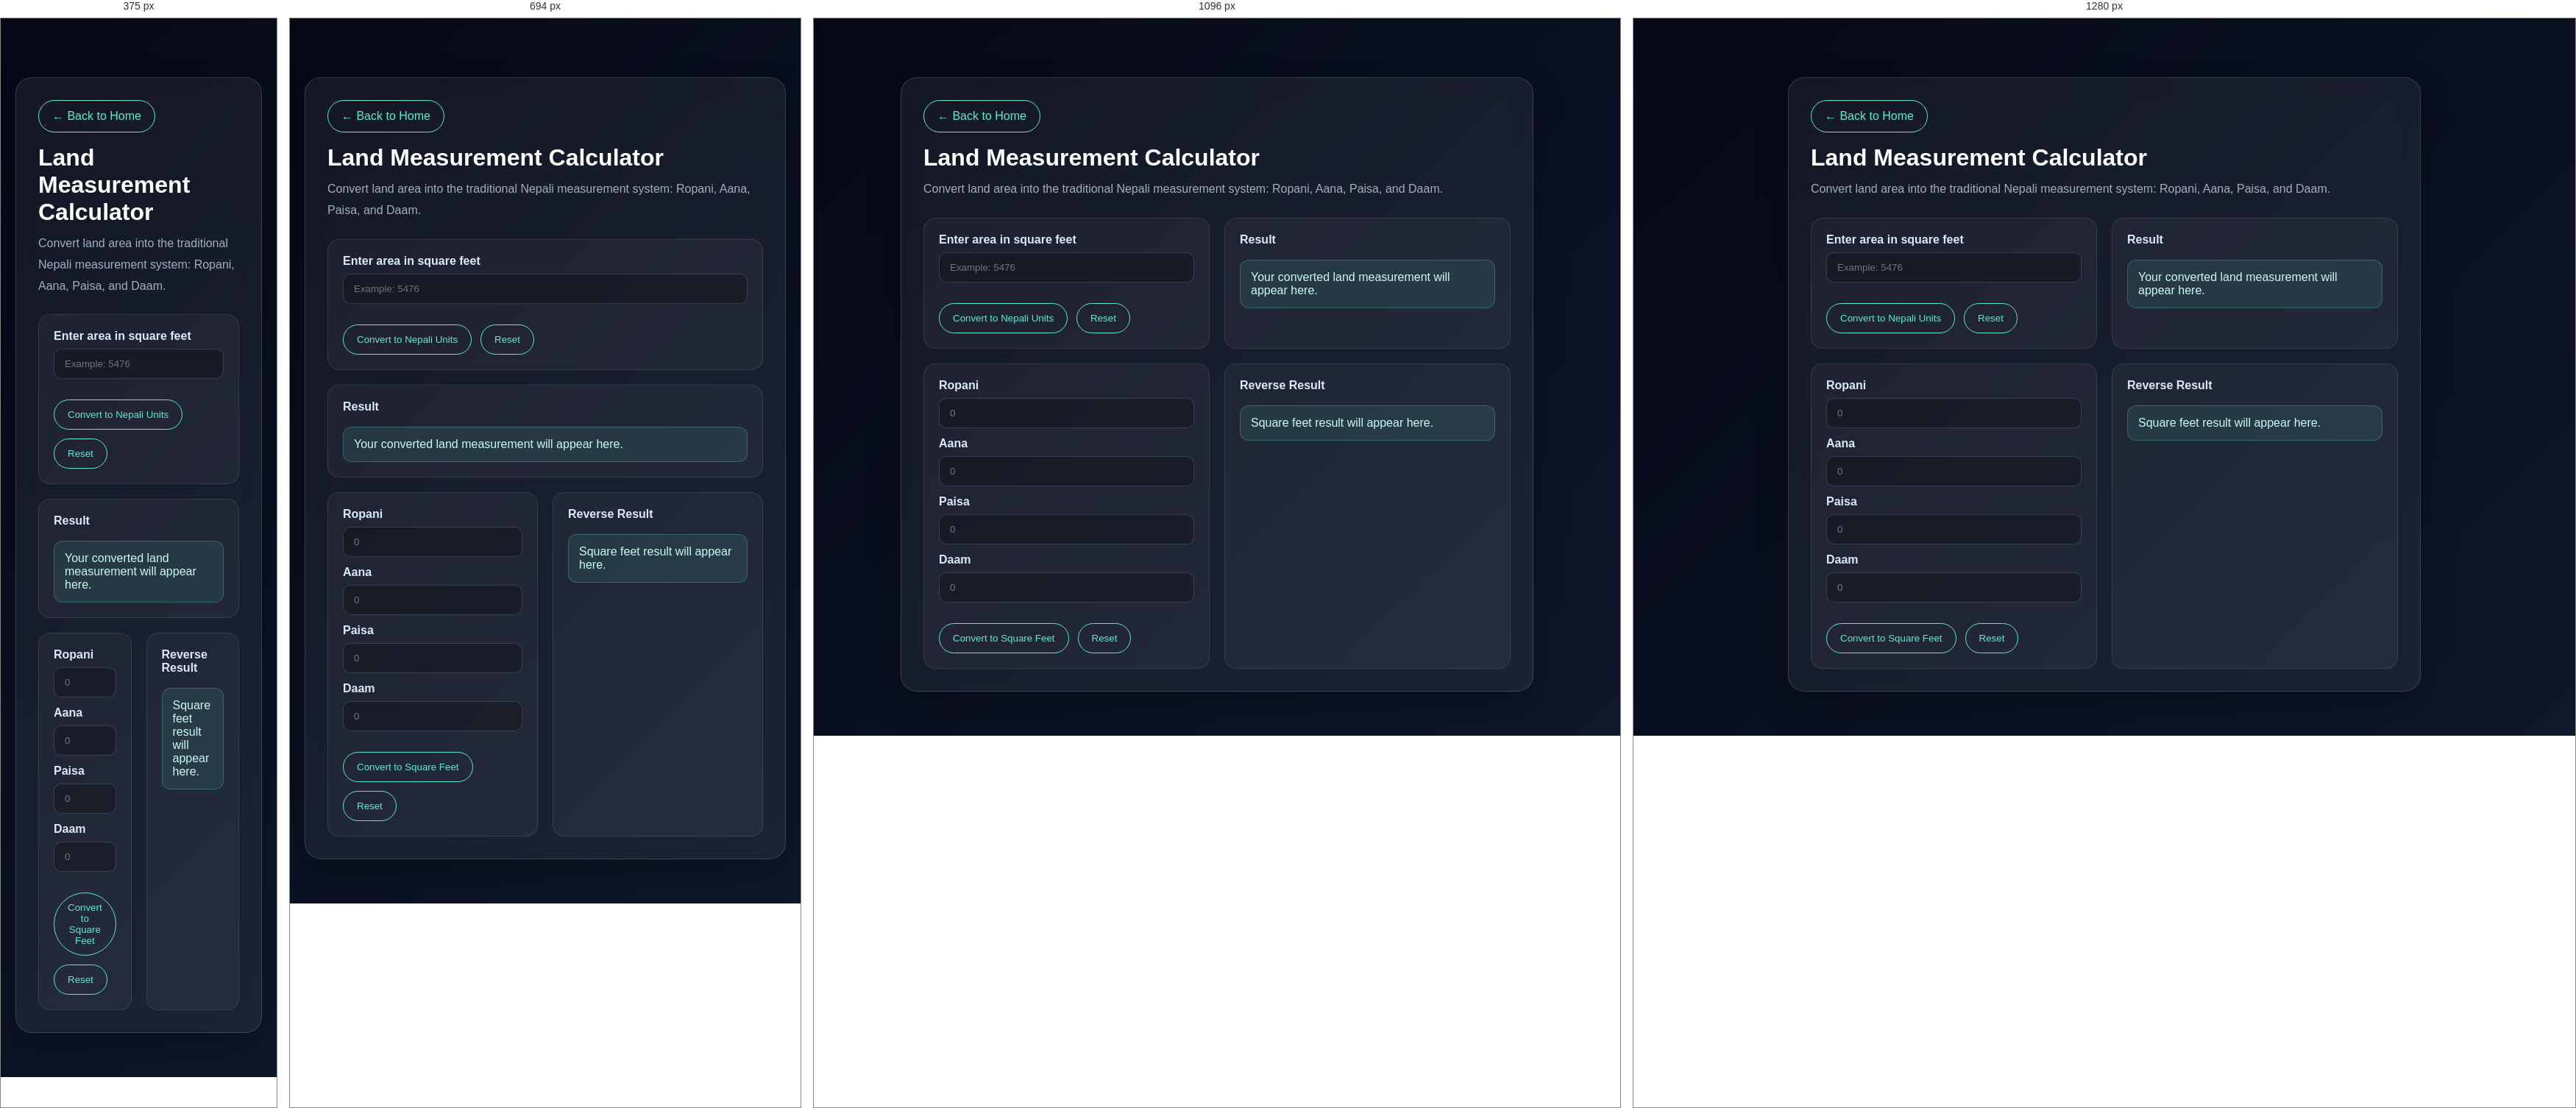
Rendered at 375 px, 694 px, 1096 px and 1280 px, left to right.

<!-- file: land-calculation.html -->
<!DOCTYPE html>
<html lang="en">
<head>
    <meta charset="UTF-8">
    <meta name="viewport" content="width=device-width, initial-scale=1.0">
    <title>Land Calculation | Damodar Dhakal</title>
    <link rel="stylesheet" href="stylesheet.css">
    <style>
        body {
            background: linear-gradient(135deg, #050816 0%, #0f172a 100%);
            color: #fff;
            min-height: 100vh;
            font-family: 'Poppins', sans-serif;
        }

        .calc-page {
            max-width: 900px;
            margin: 0 auto;
            padding: 80px 20px 60px;
        }

        .calc-card {
            background: rgba(255,255,255,0.06);
            border: 1px solid rgba(255,255,255,0.15);
            border-radius: 22px;
            padding: 30px;
            box-shadow: 0 20px 45px rgba(0,0,0,0.25);
            backdrop-filter: blur(16px);
        }

        .calc-card h1 {
            font-size: 2rem;
            margin-bottom: 10px;
            color: #fff;
        }

        .calc-card p {
            color: var(--text-muted);
            line-height: 1.8;
            margin-bottom: 24px;
        }

        .calc-grid {
            display: grid;
            grid-template-columns: repeat(2, minmax(0, 1fr));
            gap: 20px;
        }

        .calc-grid-2 {
            display: grid;
            grid-template-columns: repeat(2, minmax(0, 1fr));
            gap: 20px;
            margin-top: 20px;
        }

        .calc-box {
            background: rgba(255,255,255,0.04);
            border: 1px solid rgba(255,255,255,0.1);
            border-radius: 16px;
            padding: 20px;
        }

        .calc-box label {
            display: block;
            margin-bottom: 8px;
            color: #dbeafe;
            font-weight: 600;
        }

        .calc-box input, .calc-box select {
            width: 100%;
            padding: 12px 14px;
            border-radius: 10px;
            border: 1px solid rgba(255,255,255,0.15);
            background: rgba(0,0,0,0.25);
            color: #fff;
            margin-bottom: 12px;
        }

        .btn-row {
            display: flex;
            gap: 12px;
            flex-wrap: wrap;
            margin-top: 16px;
        }

        .btn {
            display: inline-block;
            padding: 12px 18px;
            border-radius: 999px;
            border: 1px solid #5eead4;
            color: #5eead4;
            background: transparent;
            cursor: pointer;
            text-decoration: none;
        }

        .btn:hover {
            background: rgba(94,234,212,0.12);
        }

        .result {
            margin-top: 18px;
            padding: 14px;
            border-radius: 12px;
            background: rgba(94,234,212,0.1);
            color: #ccfbf1;
            border: 1px solid rgba(94,234,212,0.25);
        }

        @media (max-width: 768px) {
            .calc-grid {
                grid-template-columns: 1fr;
            }
        }
    </style>
    <script async src="https://pagead2.googlesyndication.com/pagead/js/adsbygoogle.js?client=ca-pub-5318341716230434"
     crossorigin="anonymous"></script>
</head>
<body>
    <div class="calc-page">
        <div class="calc-card">
            <a href="index.html" class="btn" style="margin-bottom: 16px; display: inline-block;">← Back to Home</a>
            <h1>Land Measurement Calculator</h1>
            <p>Convert land area into the traditional Nepali measurement system: Ropani, Aana, Paisa, and Daam.</p>

            <div class="calc-grid">
                <div class="calc-box">
                    <label for="squareFeet">Enter area in square feet</label>
                    <input type="number" id="squareFeet" placeholder="Example: 5476">

                    <div class="btn-row">
                        <button class="btn" onclick="calculateLand()">Convert to Nepali Units</button>
                        <button class="btn" onclick="resetForm()">Reset</button>
                    </div>
                </div>

                <div class="calc-box">
                    <label>Result</label>
                    <div id="resultBox" class="result">Your converted land measurement will appear here.</div>
                </div>
            </div>

            <div class="calc-grid-2">
                <div class="calc-box">
                    <label for="ropani">Ropani</label>
                    <input type="number" id="ropani" placeholder="0">
                    <label for="aana">Aana</label>
                    <input type="number" id="aana" placeholder="0">
                    <label for="paisa">Paisa</label>
                    <input type="number" id="paisa" placeholder="0">
                    <label for="daam">Daam</label>
                    <input type="number" id="daam" placeholder="0">

                    <div class="btn-row">
                        <button class="btn" onclick="calculateReverse()">Convert to Square Feet</button>
                        <button class="btn" onclick="resetReverseForm()">Reset</button>
                    </div>
                </div>

                <div class="calc-box">
                    <label>Reverse Result</label>
                    <div id="reverseResultBox" class="result">Square feet result will appear here.</div>
                </div>
            </div>
        </div>
    </div>

    <script>
        function calculateLand() {
            const squareFeetValue = parseFloat(document.getElementById('squareFeet').value);
            const resultBox = document.getElementById('resultBox');

            if (isNaN(squareFeetValue) || squareFeetValue <= 0) {
                resultBox.innerHTML = 'Please enter a valid positive number.';
                return;
            }

            const daamPerSquareFeet = 21.390625;
            let totalDaam = squareFeetValue / daamPerSquareFeet;
            let paisaPart = Math.floor(totalDaam / 4);
            let remainingDaam = totalDaam % 4;
            let aanaPart = Math.floor(paisaPart / 4);
            let remainingPaisa = paisaPart % 4;
            let ropaniPart = Math.floor(aanaPart / 4);
            let remainingAana = aanaPart % 4;

            let finalRopani = ropaniPart;
            let finalAana = remainingAana;
            let finalPaisa = remainingPaisa;
            let finalDaam = Math.round(remainingDaam * 100) / 100;

            resultBox.innerHTML = `
                <strong>Approximate conversion:</strong><br>
                Ropani: ${finalRopani}<br>
                Aana: ${finalAana}<br>
                Paisa: ${finalPaisa}<br>
                Daam: ${finalDaam}
            `;
        }

        function calculateReverse() {
            const reverseResultBox = document.getElementById('reverseResultBox');
            const ropani = parseFloat(document.getElementById('ropani').value) || 0;
            const aana = parseFloat(document.getElementById('aana').value) || 0;
            const paisa = parseFloat(document.getElementById('paisa').value) || 0;
            const daam = parseFloat(document.getElementById('daam').value) || 0;

            const totalDaam = (ropani * 64) + (aana * 16) + (paisa * 4) + daam;

            if (totalDaam <= 0) {
                reverseResultBox.innerHTML = 'Please enter at least one positive unit.';
                return;
            }

            const squareFeet = totalDaam * 21.390625;
            reverseResultBox.innerHTML = `
                <strong>Approximate square feet:</strong><br>
                ${squareFeet.toFixed(2)} sq ft
            `;
        }

        function resetForm() {
            document.getElementById('squareFeet').value = '';
            document.getElementById('resultBox').innerHTML = 'Your converted land measurement will appear here.';
        }

        function resetReverseForm() {
            document.getElementById('ropani').value = '';
            document.getElementById('aana').value = '';
            document.getElementById('paisa').value = '';
            document.getElementById('daam').value = '';
            document.getElementById('reverseResultBox').innerHTML = 'Square feet result will appear here.';
        }
    </script>
</body>
</html>


/* @media block from stylesheet.css */
@media (max-width: 1200px) {
    .home { padding: 70px 5% 0; }
    .about, .skills, .portfolio, .contact { padding: 80px 5%; }
    .skills-container { grid-template-columns: repeat(auto-fit, minmax(340px, 1fr)); }
}

/* @media block from stylesheet.css */
@media (max-width: 992px) {
    .cursor, .cursor-follower { display: none; }
    body { cursor: auto; }
    a, button, .btn-box, .portfolio-btn, .social-links a, .home-sci a { cursor: pointer; }
    .header { padding: 15px 5%; }
    #menu-icon { display: block; }
    .navbar {
        position: absolute; top: 100%; left: 0; width: 100%;
        padding: 15px 5%;
        background: rgba(6,16,26,.98);
        backdrop-filter: blur(16px);
        border-top: 1px solid rgba(255,255,255,.08);
        display: none;
        box-shadow: 0 12px 35px rgba(0,0,0,.4);
    }
    .navbar.active { display: block; animation: slideDown .3s ease forwards; }
    @keyframes slideDown { from { opacity: 0; transform: translateY(-12px); } to { opacity: 1; transform: translateY(0); } }
    .navbar a { display: block; margin: 14px 0; font-size: 18px; }
    .home { flex-direction: column-reverse; text-align: center; padding: 100px 5% 50px; gap: 28px; }
    .home-content { max-width: 100%; }
    .home-sci { justify-content: center; }
    .img-box { width: 260px; height: 260px; }
    .img-glow { width: 290px; height: 290px; }
    .skills-container { grid-template-columns: 1fr; }
    .contact-container { grid-template-columns: 1fr; }
}

/* @media block from stylesheet.css */
@media (max-width: 768px) {
    .cursor, .cursor-follower { display: none; }
    body { cursor: auto; }
    a, button, .btn-box, .portfolio-btn, .social-links a, .home-sci a { cursor: pointer; }
    .home-content h1 { font-size: 38px; }
    .home-content h3 { font-size: 22px; }
    .home-content p  { font-size: 14px; }
    .heading { font-size: 34px; margin-bottom: 40px; }
    .about-grid, .portfolio-container { grid-template-columns: 1fr; }
    .form-group { grid-template-columns: 1fr; }
    .contact-form { padding: 26px; }
    .img-box { width: 210px; height: 210px; }
}

/* @media block from stylesheet.css */
@media (max-width: 480px) {
    .cursor, .cursor-follower { display: none; }
    body { cursor: auto; }
    a, button, .btn-box, .portfolio-btn, .social-links a, .home-sci a { cursor: pointer; }
    .home-content h1 { font-size: 30px; }
    .home-content h3 { font-size: 18px; }
    .heading { font-size: 26px; }
    .header { padding: 12px 4%; }
    .logo { font-size: 20px; }
    .home { padding: 88px 4% 40px; }
    .about, .skills, .portfolio, .contact { padding: 60px 4%; }
    .skill-category { padding: 20px; }
    .skills-container { grid-template-columns: 1fr; }
    .img-box { width: 185px; height: 185px; }
    .scroll-top { width: 42px; height: 42px; bottom: 20px; right: 20px; font-size: 20px; }
    .btn-box { padding: 11px 24px; font-size: 14px; }
}

/* @media block from stylesheet.css */
@media (max-width: 900px) { .school-stat-grid { grid-template-columns: repeat(2, 1fr); }.school-card-grid, .profile-layout { grid-template-columns: 1fr; }.school-seal { width: 240px; height: 300px; } }

/* @media block from stylesheet.css */
@media (max-width: 620px) { .school-section { padding: 74px 6%; }.school-hero { min-height: 100vh; }.school-stat-grid { grid-template-columns: 1fr; }.notice-heading, .notice-strip { align-items: flex-start; flex-direction: column; }.school-seal { width: 210px; height: 270px; margin-top: 20px; } }